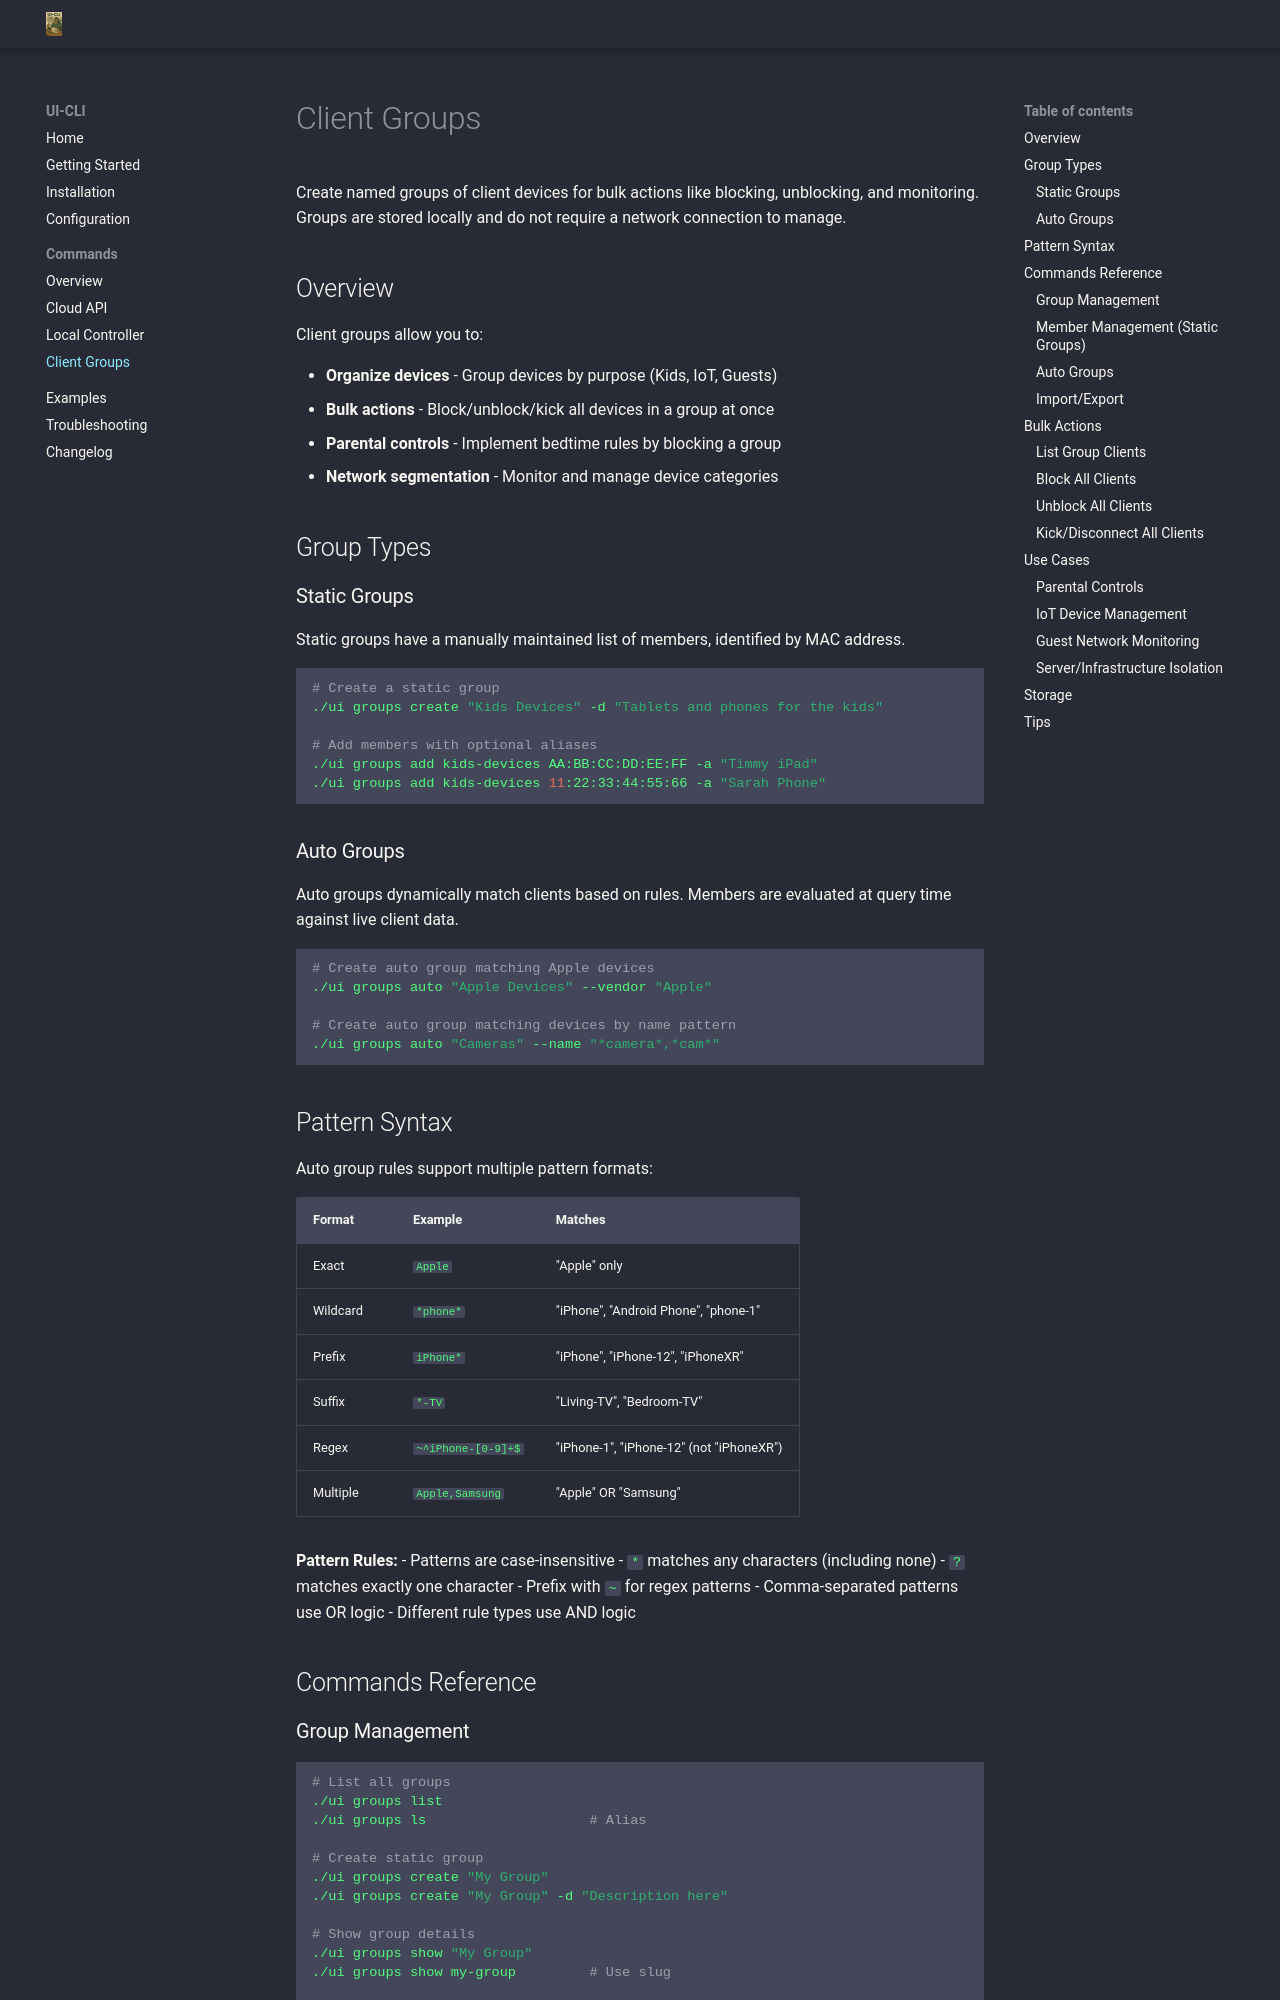

repository: sussdorff/ui-cli · page: groups/index.html · generator: mkdocs

# Client Groups

Create named groups of client devices for bulk actions like blocking, unblocking, and monitoring. Groups are stored locally and do not require a network connection to manage.

## Overview

Client groups allow you to:

- **Organize devices** - Group devices by purpose (Kids, IoT, Guests)
- **Bulk actions** - Block/unblock/kick all devices in a group at once
- **Parental controls** - Implement bedtime rules by blocking a group
- **Network segmentation** - Monitor and manage device categories

## Group Types

### Static Groups

Static groups have a manually maintained list of members, identified by MAC address.

```bash
# Create a static group
./ui groups create "Kids Devices" -d "Tablets and phones for the kids"

# Add members with optional aliases
./ui groups add kids-devices AA:BB:CC:DD:EE:FF -a "Timmy iPad"
./ui groups add kids-devices 11:22:33:44:55:66 -a "Sarah Phone"
```

### Auto Groups

Auto groups dynamically match clients based on rules. Members are evaluated at query time against live client data.

```bash
# Create auto group matching Apple devices
./ui groups auto "Apple Devices" --vendor "Apple"

# Create auto group matching devices by name pattern
./ui groups auto "Cameras" --name "*camera*,*cam*"
```

## Pattern Syntax

Auto group rules support multiple pattern formats:

| Format | Example | Matches |
|--------|---------|---------|
| Exact | `Apple` | "Apple" only |
| Wildcard | `*phone*` | "iPhone", "Android Phone", "phone-1" |
| Prefix | `iPhone*` | "iPhone", "iPhone-12", "iPhoneXR" |
| Suffix | `*-TV` | "Living-TV", "Bedroom-TV" |
| Regex | `~^iPhone-[0-9]+$` | "iPhone-1", "iPhone-12" (not "iPhoneXR") |
| Multiple | `Apple,Samsung` | "Apple" OR "Samsung" |

**Pattern Rules:**
- Patterns are case-insensitive
- `*` matches any characters (including none)
- `?` matches exactly one character
- Prefix with `~` for regex patterns
- Comma-separated patterns use OR logic
- Different rule types use AND logic

## Commands Reference
